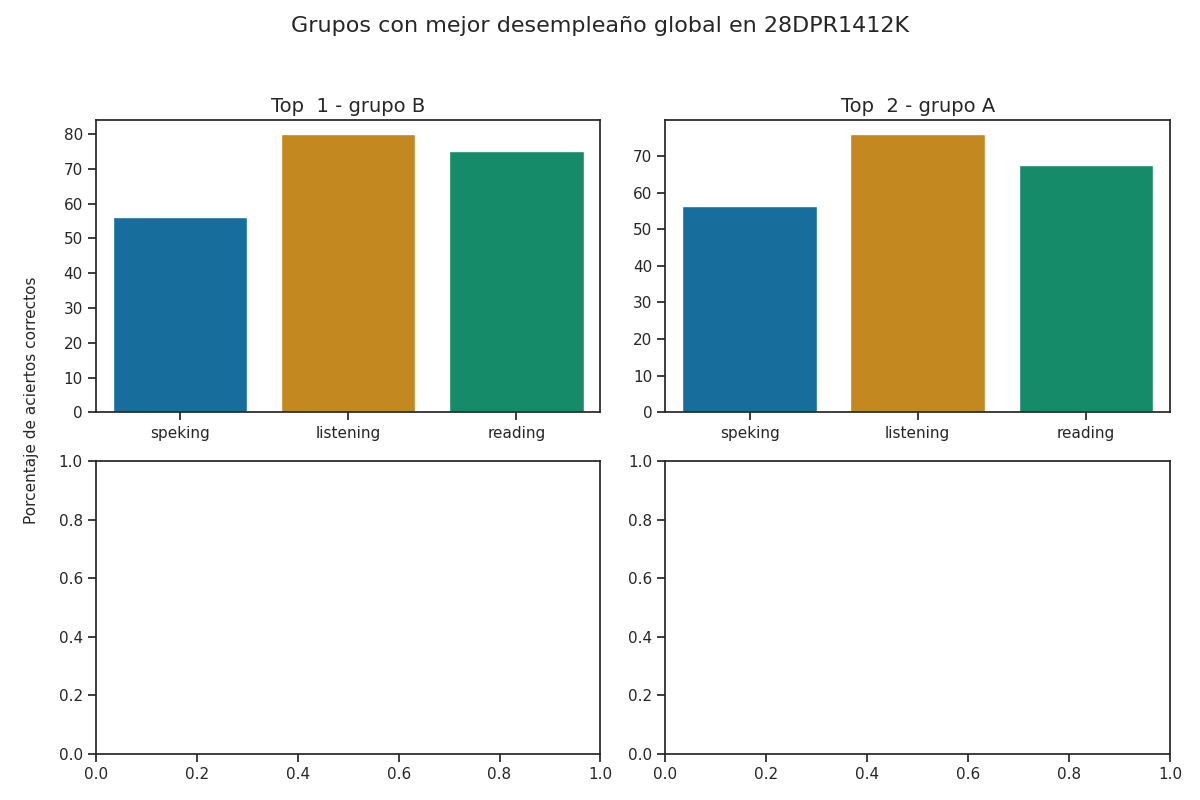

Values plotted in this chart, from the file beside it:
group, correct_answers_listening, correct_answers_reading_writing, correct_answers_speaking_part_1, correct_answers_speaking_part_2, correct_answers_speaking, reviewer_answers_listening, reviewer_answers_reading_writing, reviewer_answers_speaking_part_1, reviewer_answers_speaking_part_2, qualification_speaking_part_1, qualification_speaking_part_2, qualification_speaking, qualification_listening, qualification_reading, percentage_correct_listening, percentage_correct_reading_writing, percentage_correct_speaking_part_1, percentage_correct_speaking_part_2, percentage_correct_speaking, percentage_correct, Top
B, 20, 30, 5, 4, 4, 7, 3, 5, 5, 2, 1, 1, 5, 3, 80.0, 75.0, 62.5, 50.0, 56.25, 70.42, 1
A, 19, 27, 5, 4, 4, 16, 25, 4, 5, 2, 1, 1, 4, 3, 76.0, 67.5, 62.5, 50.0, 56.25, 66.58, 2
